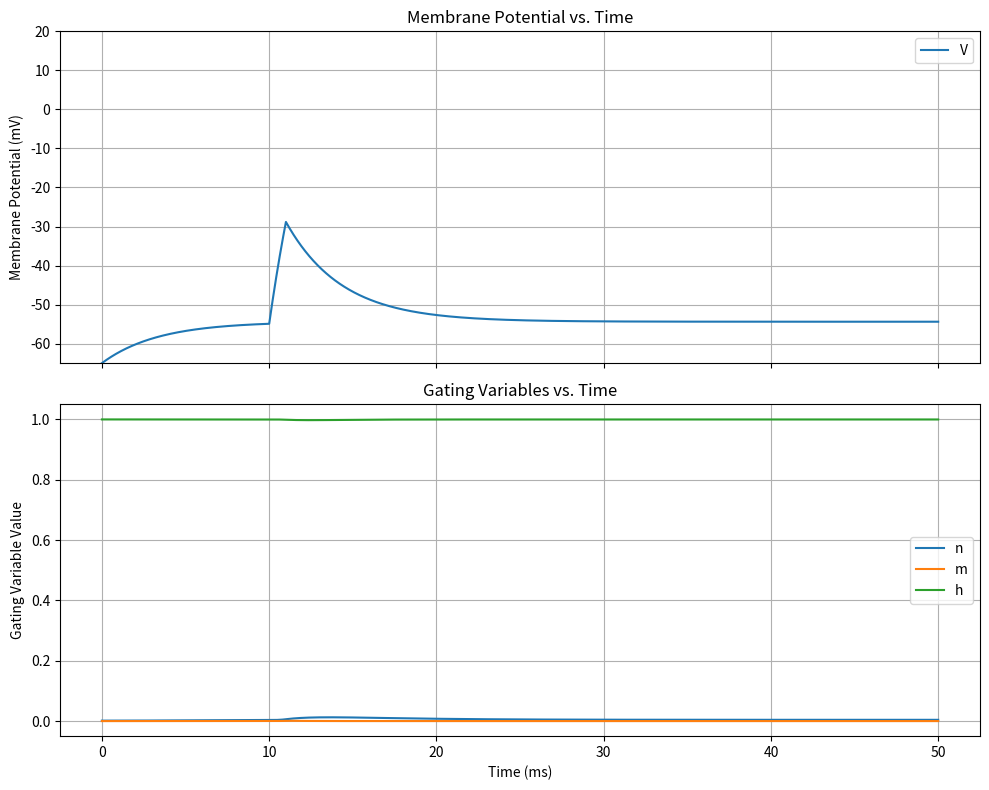
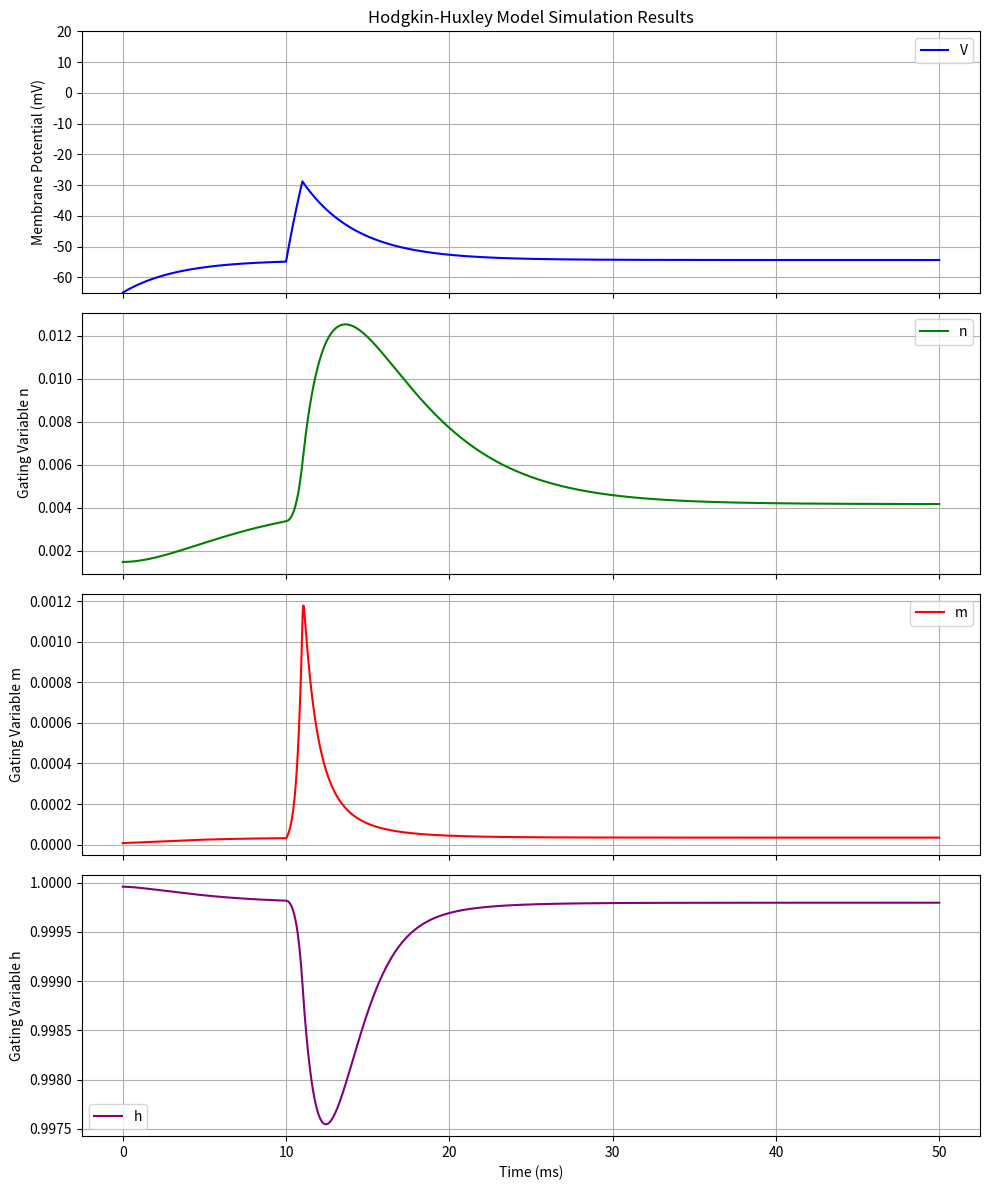
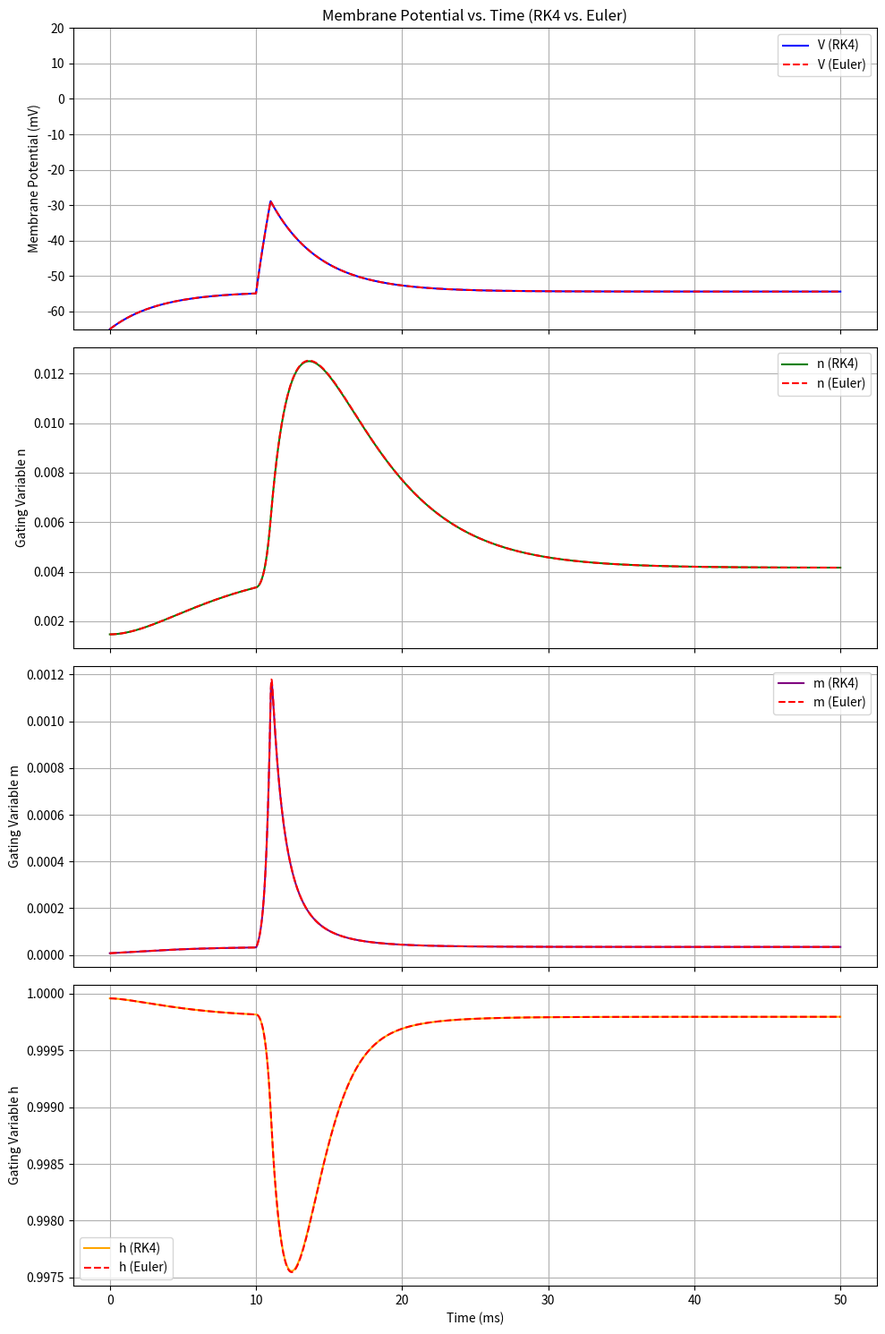

Here is the Python script that generated these plots, in order:
# -*- coding: utf-8 -*-
"""HH model.ipynb

Automatically generated by Colab.

Original file is located at
    https://colab.research.google.com/drive/1dLqMMJ-nbad_AGZqBc2fxbF1PomWFkBj

The following simulation is an attempt to simulate a Hodgkin Huxley Neuron model

Equation of model:
    
    C*du/dt=-g(Na)m^3h(u-E(Na))-g(K)n^4(u-E(K))-g(L)(u-E(L))+I(t)
    
and:
    
    dx/dt=-(x-x0(u))/Ta(u,x)  (For x=m,n,h)
"""

import numpy as np

def hodgkin_huxley_equations(V, n, m, h, I_app):
    # Model Parameters (standard values, can be adjusted)
    C_m = 1.0   # membrane capacitance, in uF/cm^2
    g_Na = 120.0  # maximum sodium conductance, in mS/cm^2
    g_K = 36.0   # maximum potassium conductance, in mS/cm^2
    g_L = 0.3    # maximum leak conductance, in mS/cm^2
    E_Na = 50.0  # sodium reversal potential, in mV
    E_K = -77.0  # potassium reversal potential, in mV
    E_L = -54.387 # leak reversal potential, in mV

    # 1. Alpha and Beta Functions for Gating Variables
    # Potassium activation (n)
    alpha_n = lambda V: 0.01 * (10 - V) / (np.exp((10 - V) / 10) - 1) if V != 10 else 0.1
    beta_n = lambda V: 0.125 * np.exp(-V / 80)

    # Sodium activation (m)
    alpha_m = lambda V: 0.1 * (25 - V) / (np.exp((25 - V) / 10) - 1) if V != 25 else 1.0
    beta_m = lambda V: 4.0 * np.exp(-V / 18)

    # Sodium inactivation (h)
    alpha_h = lambda V: 0.07 * np.exp(-V / 20)
    beta_h = lambda V: 1.0 / (np.exp((30 - V) / 10) + 1)

    # 2. Steady-State Values and Time Constants
    # Potassium activation (n)
    n_inf = alpha_n(V) / (alpha_n(V) + beta_n(V))
    tau_n = 1 / (alpha_n(V) + beta_n(V))

    # Sodium activation (m)
    m_inf = alpha_m(V) / (alpha_m(V) + beta_m(V))
    tau_m = 1 / (alpha_m(V) + beta_m(V))

    # Sodium inactivation (h)
    h_inf = alpha_h(V) / (alpha_h(V) + beta_h(V))
    tau_h = 1 / (alpha_h(V) + beta_h(V))

    # Ionic Currents
    I_Na = g_Na * m**3 * h * (V - E_Na)  # Sodium current
    I_K = g_K * n**4 * (V - E_K)      # Potassium current
    I_L = g_L * (V - E_L)           # Leak current

    # 3. Differential Equation for Membrane Potential (dV/dt)
    dVdt = (I_app - I_Na - I_K - I_L) / C_m

    # 4. Differential Equations for Gating Variables (dX/dt)
    dndt = (n_inf - n) / tau_n
    dmdt = (m_inf - m) / tau_m
    dhdt = (h_inf - h) / tau_h

    return dVdt, dndt, dmdt, dhdt, n_inf, m_inf, h_inf, tau_n, tau_m, tau_h

print("Hodgkin-Huxley equations defined successfully, including alpha/beta functions, steady-state values, time constants, and differential equations.")

"""The previous cell uses the alpha beta formulation of the gating variables. Alpha refers to the rate of any of the channels opening up, and beta refers to the rate at which any of the channels close down.

In this case, m, n and h can be defined as the fraction of any channel of the respective type being open (or probability)

The relevant equations are:

    dx/dt=alpha(x,u)(1-x)-beta(x,u)(x)

Where, x is m, n or h, and u is the voltage of the neuronal cell membrane.

This would imply:

    x0(u)=alpha(x,u)/(alpha(x,u)+beta(x,u))

    t(x,u)=1/(alpha(x,u)+beta(x,u))
"""

C_m = 1.0   # membrane capacitance, in uF/cm^2
g_Na = 120.0  # maximum sodium conductance, in mS/cm^2
g_K = 36.0   # maximum potassium conductance, in mS/cm^2
g_L = 0.3    # maximum leak conductance, in mS/cm^2
E_Na = 50.0  # sodium reversal potential, in mV
E_K = -77.0  # potassium reversal potential, in mV
E_L = -54.387 # leak reversal potential, in mV

# Initial conditions (resting potential around -65mV, relative to E_Na of 50mV and E_K of -77mV)
V_0 = -65.0 # Initial membrane potential, in mV

# Calculate steady-state gating variables at V_0
# We need the alpha and beta functions from hodgkin_huxley_equations
# To avoid calling the full function and returning dVdt etc., we can re-define
# the alpha/beta functions locally or refactor the previous code.
# For now, we will extract the relevant parts to calculate n_inf, m_inf, h_inf at V_0.

# Alpha and Beta Functions for Gating Variables (extracted for initial condition calculation)
alpha_n_func = lambda V: 0.01 * (10 - V) / (np.exp((10 - V) / 10) - 1) if V != 10 else 0.1
beta_n_func = lambda V: 0.125 * np.exp(-V / 80)

alpha_m_func = lambda V: 0.1 * (25 - V) / (np.exp((25 - V) / 10) - 1) if V != 25 else 1.0
beta_m_func = lambda V: 4.0 * np.exp(-V / 18)

alpha_h_func = lambda V: 0.07 * np.exp(-V / 20)
beta_h_func = lambda V: 1.0 / (np.exp((30 - V) / 10) + 1)

# Steady-state values at V_0
n_0 = alpha_n_func(V_0) / (alpha_n_func(V_0) + beta_n_func(V_0))
m_0 = alpha_m_func(V_0) / (alpha_m_func(V_0) + beta_m_func(V_0))
h_0 = alpha_h_func(V_0) / (alpha_h_func(V_0) + beta_h_func(V_0))

print(f"Fixed Model Parameters:")
print(f"  C_m = {C_m} uF/cm^2")
print(f"  g_Na = {g_Na} mS/cm^2, E_Na = {E_Na} mV")
print(f"  g_K = {g_K} mS/cm^2, E_K = {E_K} mV")
print(f"  g_L = {g_L} mS/cm^2, E_L = {E_L} mV")
print(f"\nInitial Conditions at V_0 = {V_0} mV:")
print(f"  n_0 = {n_0:.4f}")
print(f"  m_0 = {m_0:.4f}")
print(f"  h_0 = {h_0:.4f}")

"""The expressions for alpha_n_func and alpha_m_func are defined with a conditional, to negate the mathematical error of division by 0 at the designated value of V. Hence, L'Hôpital's Rule is used to find the value that would be substituted at the designated V value."""

dt = 0.01  # time step size (ms)
t_start = 0.0 # start time (ms)
t_end = 50.0 # end time (ms)
t = np.arange(t_start, t_end, dt) # time array

# Initialize arrays to store results
V_trace = np.zeros_like(t)
n_trace = np.zeros_like(t)
m_trace = np.zeros_like(t)
h_trace = np.zeros_like(t)

# Set initial conditions
V_trace[0] = V_0
n_trace[0] = n_0
m_trace[0] = m_0
h_trace[0] = h_0

# Define applied current (I_app)
I_app_trace = np.zeros_like(t)
# Apply a current pulse from 10ms to 11ms
I_start_idx = int(10 / dt)
I_end_idx = int(11 / dt)
I_app_trace[I_start_idx:I_end_idx] = 30.0 # uA/cm^2 (Increased for spikiness)

# Numerical integration using Forward Euler method
for i in range(len(t) - 1):
    current_V = V_trace[i]
    current_n = n_trace[i]
    current_m = m_trace[i]
    current_h = h_trace[i]
    current_I_app = I_app_trace[i]

    # Get derivatives and other values from the Hodgkin-Huxley equations
    dVdt, dndt, dmdt, dhdt, _, _, _, _, _, _ = hodgkin_huxley_equations(
        current_V, current_n, current_m, current_h, current_I_app
    )

    # Update state variables using Forward Euler
    V_trace[i+1] = current_V + dVdt * dt
    n_trace[i+1] = current_n + dndt * dt
    m_trace[i+1] = current_m + dmdt * dt
    h_trace[i+1] = current_h + dhdt * dt

print("Numerical simulation completed successfully.")

"""## Generate Graphical Plots

### Subtask:
Create plots to visualize the simulation results, including the membrane potential (V) over time and the gating variables (m, h, n) over time.

**Reasoning**:
The subtask requires generating graphical plots of the simulation results. This involves importing `matplotlib.pyplot`, creating two subplots for membrane potential and gating variables, plotting the respective traces, adding labels, titles, legends, and grid lines, and finally displaying the plots.
"""

import matplotlib.pyplot as plt

# Create a figure with two subplots
fig, (ax1, ax2) = plt.subplots(2, 1, figsize=(10, 8), sharex=True)

# Plot Membrane Potential (V) on the first subplot
ax1.plot(t, V_trace, label='V')
ax1.set_ylabel('Membrane Potential (mV)')
ax1.set_title('Membrane Potential vs. Time')
ax1.set_ylim(-65, 20) # Set y-axis limits
ax1.grid(True)
ax1.legend()

# Plot Gating Variables (n, m, h) on the second subplot
ax2.plot(t, n_trace, label='n')
ax2.plot(t, m_trace, label='m')
ax2.plot(t, h_trace, label='h')
ax2.set_xlabel('Time (ms)')
ax2.set_ylabel('Gating Variable Value')
ax2.set_title('Gating Variables vs. Time')
ax2.grid(True)
ax2.legend()

# Adjust layout to prevent overlap
plt.tight_layout()

# Display the plots
plt.show()

print("Plots for membrane potential and gating variables generated successfully.")

"""## Detailed Gating Variable Plots

To better visualize the individual dynamics of the gating variables, especially 'm' and 'n' which have much smaller values than 'h' and V, we will create separate subplots for each variable.
"""

import matplotlib.pyplot as plt

# Create a figure with 4 subplots, sharing the x-axis (time)
fig, (ax_V, ax_n, ax_m, ax_h) = plt.subplots(4, 1, figsize=(10, 12), sharex=True)

# Plot Membrane Potential (V)
ax_V.plot(t, V_trace, label='V', color='blue')
ax_V.set_ylabel('Membrane Potential (mV)')
ax_V.set_title('Hodgkin-Huxley Model Simulation Results')
ax_V.set_ylim(-65, 20) # Set y-axis limits
ax_V.grid(True)
ax_V.legend()

# Plot Gating Variable n
ax_n.plot(t, n_trace, label='n', color='green')
ax_n.set_ylabel('Gating Variable n')
ax_n.grid(True)
ax_n.legend()

# Plot Gating Variable m
ax_m.plot(t, m_trace, label='m', color='red')
ax_m.set_ylabel('Gating Variable m')
ax_m.grid(True)
ax_m.legend()

# Plot Gating Variable h
ax_h.plot(t, h_trace, label='h', color='purple')
ax_h.set_xlabel('Time (ms)')
ax_h.set_ylabel('Gating Variable h')
ax_h.grid(True)
ax_h.legend()

# Adjust layout to prevent overlap
plt.tight_layout()

# Display the plots
plt.show()

print("Detailed plots for membrane potential and individual gating variables generated successfully.")

"""At the end, due to the nature of the hodgkin huxley equations being interdependent on each other, Euler method is a first approximation of the simulation. I am now going to try out another more advanced method."""

import numpy as np

# Initialize arrays to store RK4 results
V_trace_rk4 = np.zeros_like(t)
n_trace_rk4 = np.zeros_like(t)
m_trace_rk4 = np.zeros_like(t)
h_trace_rk4 = np.zeros_like(t)

# Set initial conditions for RK4
V_trace_rk4[0] = V_0
n_trace_rk4[0] = n_0
m_trace_rk4[0] = m_0
h_trace_rk4[0] = h_0

# Numerical integration using RK4 method
for i in range(len(t) - 1):
    # Current state variables and applied current
    current_V = V_trace_rk4[i]
    current_n = n_trace_rk4[i]
    current_m = m_trace_rk4[i]
    current_h = h_trace_rk4[i]
    current_I_app = I_app_trace[i]

    # --- k1 calculations ---
    k1_dVdt, k1_dndt, k1_dmdt, k1_dhdt, _, _, _, _, _, _ = hodgkin_huxley_equations(
        current_V, current_n, current_m, current_h, current_I_app
    )

    # --- k2 calculations ---
    # Intermediate state variables for k2
    V_k2 = current_V + 0.5 * dt * k1_dVdt
    n_k2 = current_n + 0.5 * dt * k1_dndt
    m_k2 = current_m + 0.5 * dt * k1_dmdt
    h_k2 = current_h + 0.5 * dt * k1_dhdt

    k2_dVdt, k2_dndt, k2_dmdt, k2_dhdt, _, _, _, _, _, _ = hodgkin_huxley_equations(
        V_k2, n_k2, m_k2, h_k2, current_I_app
    )

    # --- k3 calculations ---
    # Intermediate state variables for k3
    V_k3 = current_V + 0.5 * dt * k2_dVdt
    n_k3 = current_n + 0.5 * dt * k2_dndt
    m_k3 = current_m + 0.5 * dt * k2_dmdt
    h_k3 = current_h + 0.5 * dt * k2_dhdt

    k3_dVdt, k3_dndt, k3_dmdt, k3_dhdt, _, _, _, _, _, _ = hodgkin_huxley_equations(
        V_k3, n_k3, m_k3, h_k3, current_I_app
    )

    # --- k4 calculations ---
    # Intermediate state variables for k4
    V_k4 = current_V + dt * k3_dVdt
    n_k4 = current_n + dt * k3_dndt
    m_k4 = current_m + dt * k3_dmdt
    h_k4 = current_h + dt * k3_dhdt

    k4_dVdt, k4_dndt, k4_dmdt, k4_dhdt, _, _, _, _, _, _ = hodgkin_huxley_equations(
        V_k4, n_k4, m_k4, h_k4, current_I_app
    )

    # --- Update state variables using RK4 formula ---
    V_trace_rk4[i+1] = current_V + (dt / 6) * (k1_dVdt + 2*k2_dVdt + 2*k3_dVdt + k4_dVdt)
    n_trace_rk4[i+1] = current_n + (dt / 6) * (k1_dndt + 2*k2_dndt + 2*k3_dndt + k4_dndt)
    m_trace_rk4[i+1] = current_m + (dt / 6) * (k1_dmdt + 2*k2_dmdt + 2*k3_dmdt + k4_dmdt)
    h_trace_rk4[i+1] = current_h + (dt / 6) * (k1_dhdt + 2*k2_dhdt + 2*k3_dhdt + k4_dhdt)

print("RK4 numerical simulation completed successfully.")

import matplotlib.pyplot as plt

# Create a figure with 4 subplots, sharing the x-axis (time)
fig, (ax_V, ax_n, ax_m, ax_h) = plt.subplots(4, 1, figsize=(10, 15), sharex=True)

# Plot Membrane Potential (V)
ax_V.plot(t, V_trace_rk4, label='V (RK4)', color='blue')
ax_V.plot(t, V_trace, label='V (Euler)', color='red', linestyle='--')
ax_V.set_ylabel('Membrane Potential (mV)')
ax_V.set_title('Membrane Potential vs. Time (RK4 vs. Euler)')
ax_V.set_ylim(-65, 20) # Set y-axis limits
ax_V.grid(True)
ax_V.legend()

# Plot Gating Variable n
ax_n.plot(t, n_trace_rk4, label='n (RK4)', color='green')
ax_n.plot(t, n_trace, label='n (Euler)', color='red', linestyle='--')
ax_n.set_ylabel('Gating Variable n')
ax_n.grid(True)
ax_n.legend()

# Plot Gating Variable m
ax_m.plot(t, m_trace_rk4, label='m (RK4)', color='purple')
ax_m.plot(t, m_trace, label='m (Euler)', color='red', linestyle='--')
ax_m.set_ylabel('Gating Variable m')
ax_m.grid(True)
ax_m.legend()

# Plot Gating Variable h
ax_h.plot(t, h_trace_rk4, label='h (RK4)', color='orange')
ax_h.plot(t, h_trace, label='h (Euler)', color='red', linestyle='--')
ax_h.set_xlabel('Time (ms)')
ax_h.set_ylabel('Gating Variable h')
ax_h.grid(True)
ax_h.legend()

# Adjust layout to prevent overlap
plt.tight_layout()

# Display the plots
plt.show()

print("Detailed plots comparing RK4 and Forward Euler results generated successfully.")

"""The above code, gives the HH model graph using the RK4 (Runge-Kutte 4th order) approach to generate the graph at the time points chosen. This approach, also takes into account the slope at the mid point of the equation evolution time dt for a better estimate of the graph at each time point, following the equation.

```markdown
`y(t + dt) = y(t) + (dt / 6) * (k1 + 2*k2 + 2*k3 + k4)`

Where:
- `k1 = dt * f(t, y)`
- `k2 = dt * f(t + 0.5*dt, y + 0.5*k1)`
- `k3 = dt * f(t + 0.5*dt, y + 0.5*k2)`
- `k4 = dt * f(t + dt, y + k3)`

And `f(t, y)` represents the derivative `dy/dt` at a given time `t` and state `y`.
```

As is seen, there is not much difference in the graphs between the euler method and the RK4 method.

In order to get the graphs that are found in neural simulation books, I have to take a smaller dt.
"""
